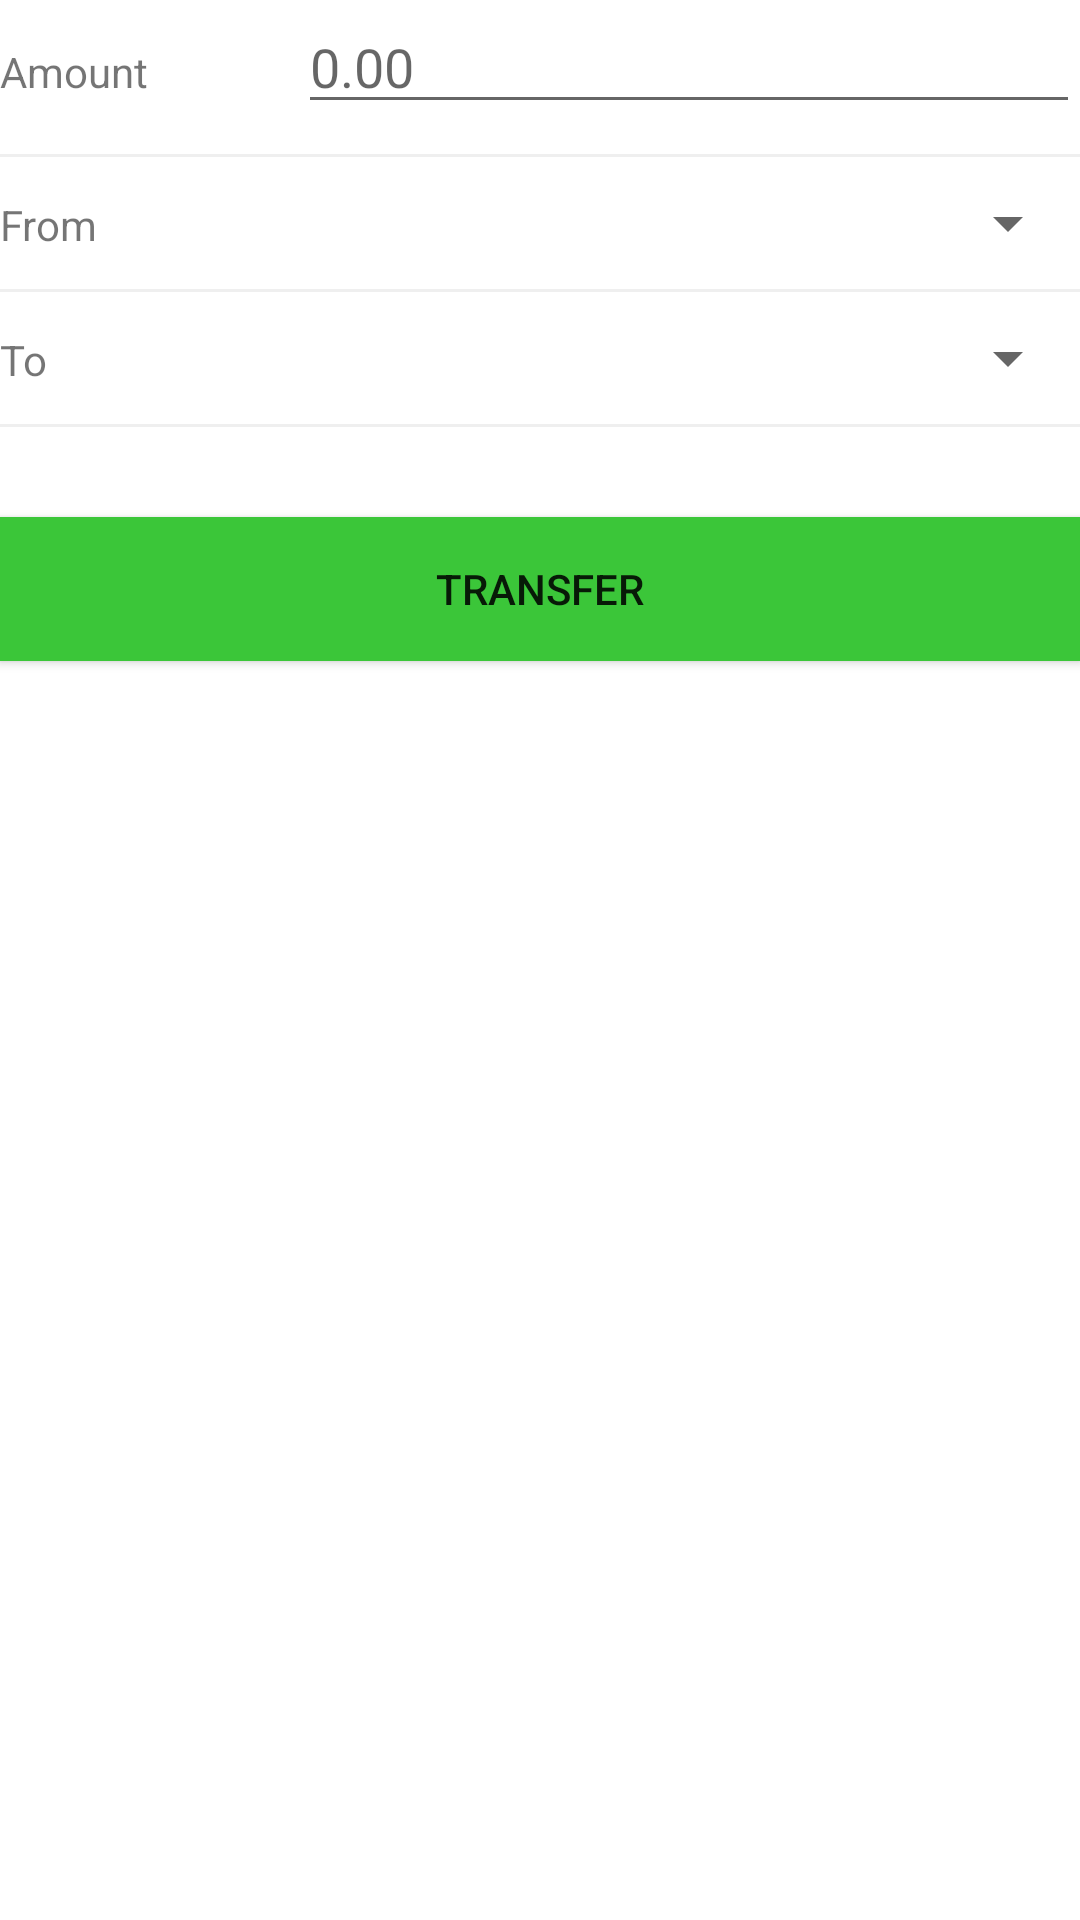

Android layout source for this screen:
<!-- AndroidManifest.xml: application theme AppTheme -->
<!-- res/layout/activity_cash_transfer.xml -->
<?xml version="1.0" encoding="utf-8"?>
<TableLayout xmlns:android="http://schemas.android.com/apk/res/android"
    xmlns:app="http://schemas.android.com/apk/res-auto"
    xmlns:tools="http://schemas.android.com/tools"
    android:layout_width="match_parent"
    android:layout_height="match_parent"
    android:orientation="vertical"
    android:layout_marginVertical="20dp"
    android:layout_marginHorizontal="10dp"
    android:stretchColumns="1"
    tools:context="com.example.jb.project.CashTransferActivity">

    <TableRow
        android:layout_width="match_parent"
        android:layout_height="wrap_content"
        >

        <TextView
            android:layout_width="wrap_content"
            android:layout_height="wrap_content"
            android:text="Amount"
            />

        <EditText
            android:layout_width="match_parent"
            android:layout_height="wrap_content"
            android:layout_marginStart="50dp"
            android:inputType="number"
            android:hint="0.00"
            android:id="@+id/transfer_amount"/>

    </TableRow>

    <View
        android:layout_width="match_parent"
        android:layout_height="1dp"
        android:background="#efefef"
        android:layout_marginVertical="10dp"/>

    <TableRow
        android:layout_width="match_parent"
        android:layout_height="wrap_content">

        <TextView
            android:layout_width="wrap_content"
            android:layout_height="wrap_content"
            android:text="From"/>

        <Spinner
            android:layout_marginStart="50dp"
            android:id="@+id/transfer_from"
            android:layout_width="match_parent"
            android:layout_height="wrap_content"
            android:entries="@array/transferFromTO"
            />

    </TableRow>

    <View
        android:layout_width="match_parent"
        android:layout_height="1dp"
        android:background="#efefef"
        android:layout_marginVertical="10dp"/>

    <TableRow
        android:layout_width="match_parent"
        android:layout_height="wrap_content">

        <TextView
            android:layout_width="wrap_content"
            android:layout_height="wrap_content"
            android:text="To"/>

        <Spinner
            android:layout_marginStart="50dp"
            android:id="@+id/transfer_to"
            android:layout_width="match_parent"
            android:layout_height="wrap_content"
            android:entries="@array/transferFromTO"
            />

    </TableRow>

    <View
        android:layout_width="match_parent"
        android:layout_height="1dp"
        android:background="#efefef"
        android:layout_marginVertical="10dp"/>

    <Button
        android:layout_marginVertical="20dp"
        android:background="@color/colorPrimary"
        android:text="Transfer"
        android:onClick="transfer"/>



</TableLayout>
<!-- resources referenced by this layout -->
<resources>
  <string-array name="transferFromTO">
          <item />
          <item>Personal account</item>
          <item>Transfer account</item>
      </string-array>
  <color name="colorPrimary">#3bc639</color>
  <style name="AppTheme" parent="Theme.AppCompat.Light.DarkActionBar">
          
          <item name="colorPrimary">@color/colorPrimary</item>
          <item name="colorPrimaryDark">@color/colorPrimaryDark</item>
          <item name="colorAccent">@color/colorAccent</item>
          <item name="android:colorBackground">@android:color/background_light</item>
      </style>
  <color name="colorPrimaryDark">#13b977</color>
  <color name="colorAccent">#FF4081</color>
</resources>
